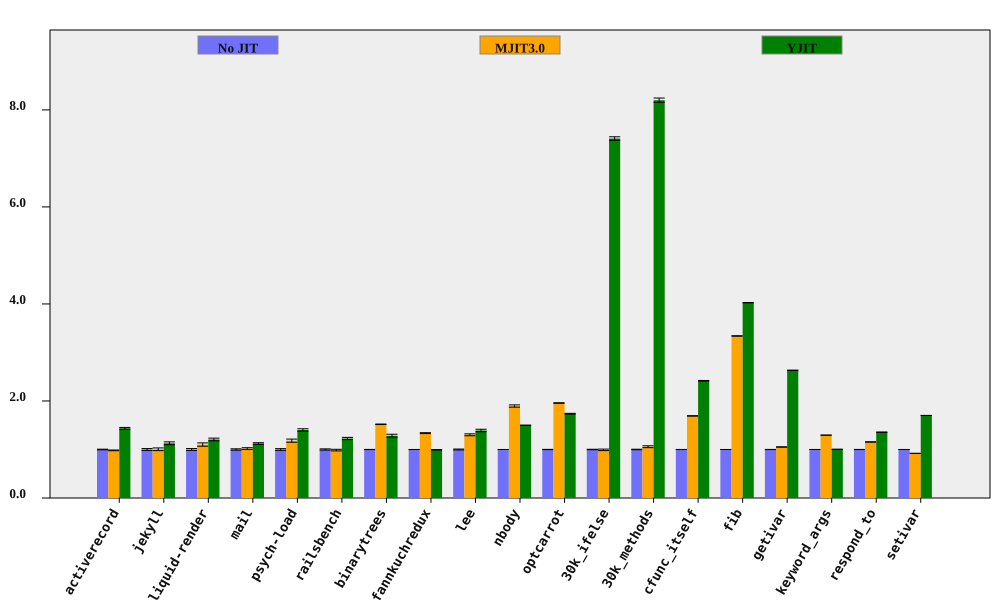

The data file committed next to this chart (first rows):
bench, No JIT (ms), No JIT RSD, MJIT3.0 (ms), MJIT3.0 RSD, YJIT (ms), YJIT RSD, MJIT3.0 spd, MJIT3.0 spd RSD, YJIT spd, YJIT spd RSD, % in YJIT
activerecord, 155.3, 0.6239, 158.2, 0.4165, 108.2, 1.16, 0.9817, 0.7502, 1.435, 1.317, 80.67
jekyll, 8428, 1.911, 8390, 1.97, 7473, 1.785, 1.004, 2.745, 1.128, 2.615, 76.59
liquid-render, 183, 1.942, 166.1, 2.386, 151.7, 1.261, 1.102, 3.076, 1.206, 2.315, 67.41
mail, 156, 1.384, 153.1, 1.057, 138.9, 0.5638, 1.019, 1.741, 1.123, 1.495, 98.27
psych-load, 2359, 1.769, 1996, 2.083, 1683, 0.1459, 1.182, 2.732, 1.402, 1.775, 82.02
railsbench, 3098, 1.276, 3137, 1.109, 2526, 1.366, 0.9876, 1.691, 1.227, 1.869, 78.79
binarytrees, 385.7, 0.1614, 253.8, 0.2939, 300.5, 2.412, 1.52, 0.3353, 1.283, 2.418, 84.27
fannkuchredux, 5475, 0.03783, 4094, 0.6849, 5510, 0.393, 1.337, 0.686, 0.9936, 0.3948, 0.01392
lee, 1139, 0.9066, 874.4, 1.232, 818.7, 1.58, 1.303, 1.53, 1.392, 1.822, 99.92
nbody, 109.6, 0.03454, 57.79, 1.239, 73.06, 0.03481, 1.896, 1.24, 1.5, 0.04904, 100
optcarrot, 5370, 0.265, 2743, 0.133, 3091, 0.3354, 1.958, 0.2965, 1.737, 0.4275, 96.4
30k_ifelse, 2381, 0.4431, 2398, 1.492, 321.3, 0.2011, 0.9926, 1.557, 7.409, 0.4866, 99.99
30k_methods, 6227, 0.5408, 5890, 1.756, 759.4, 0.02393, 1.057, 1.837, 8.2, 0.5413, 100
cfunc_itself, 96.65, 0.09931, 57.12, 0.1733, 40, 0.2346, 1.692, 0.1997, 2.417, 0.2548, 100
fib, 209.5, 0.02474, 62.73, 0.1286, 52.04, 0.05865, 3.34, 0.131, 4.026, 0.06365, 100
getivar, 95.43, 0.1579, 90.74, 0.1308, 36.26, 0.0519, 1.052, 0.205, 2.632, 0.1662, 86.92
keyword_args, 242.2, 0.06425, 187, 0.0391, 241.3, 0.05219, 1.295, 0.07522, 1.004, 0.08278, 53
respond_to, 234.2, 0.1515, 202.7, 0.2634, 172.6, 0.09412, 1.155, 0.3039, 1.357, 0.1784, 100
setivar, 67.11, 0.05763, 72.95, 0.06975, 39.44, 0.05776, 0.9199, 0.09048, 1.701, 0.0816, 88.24
